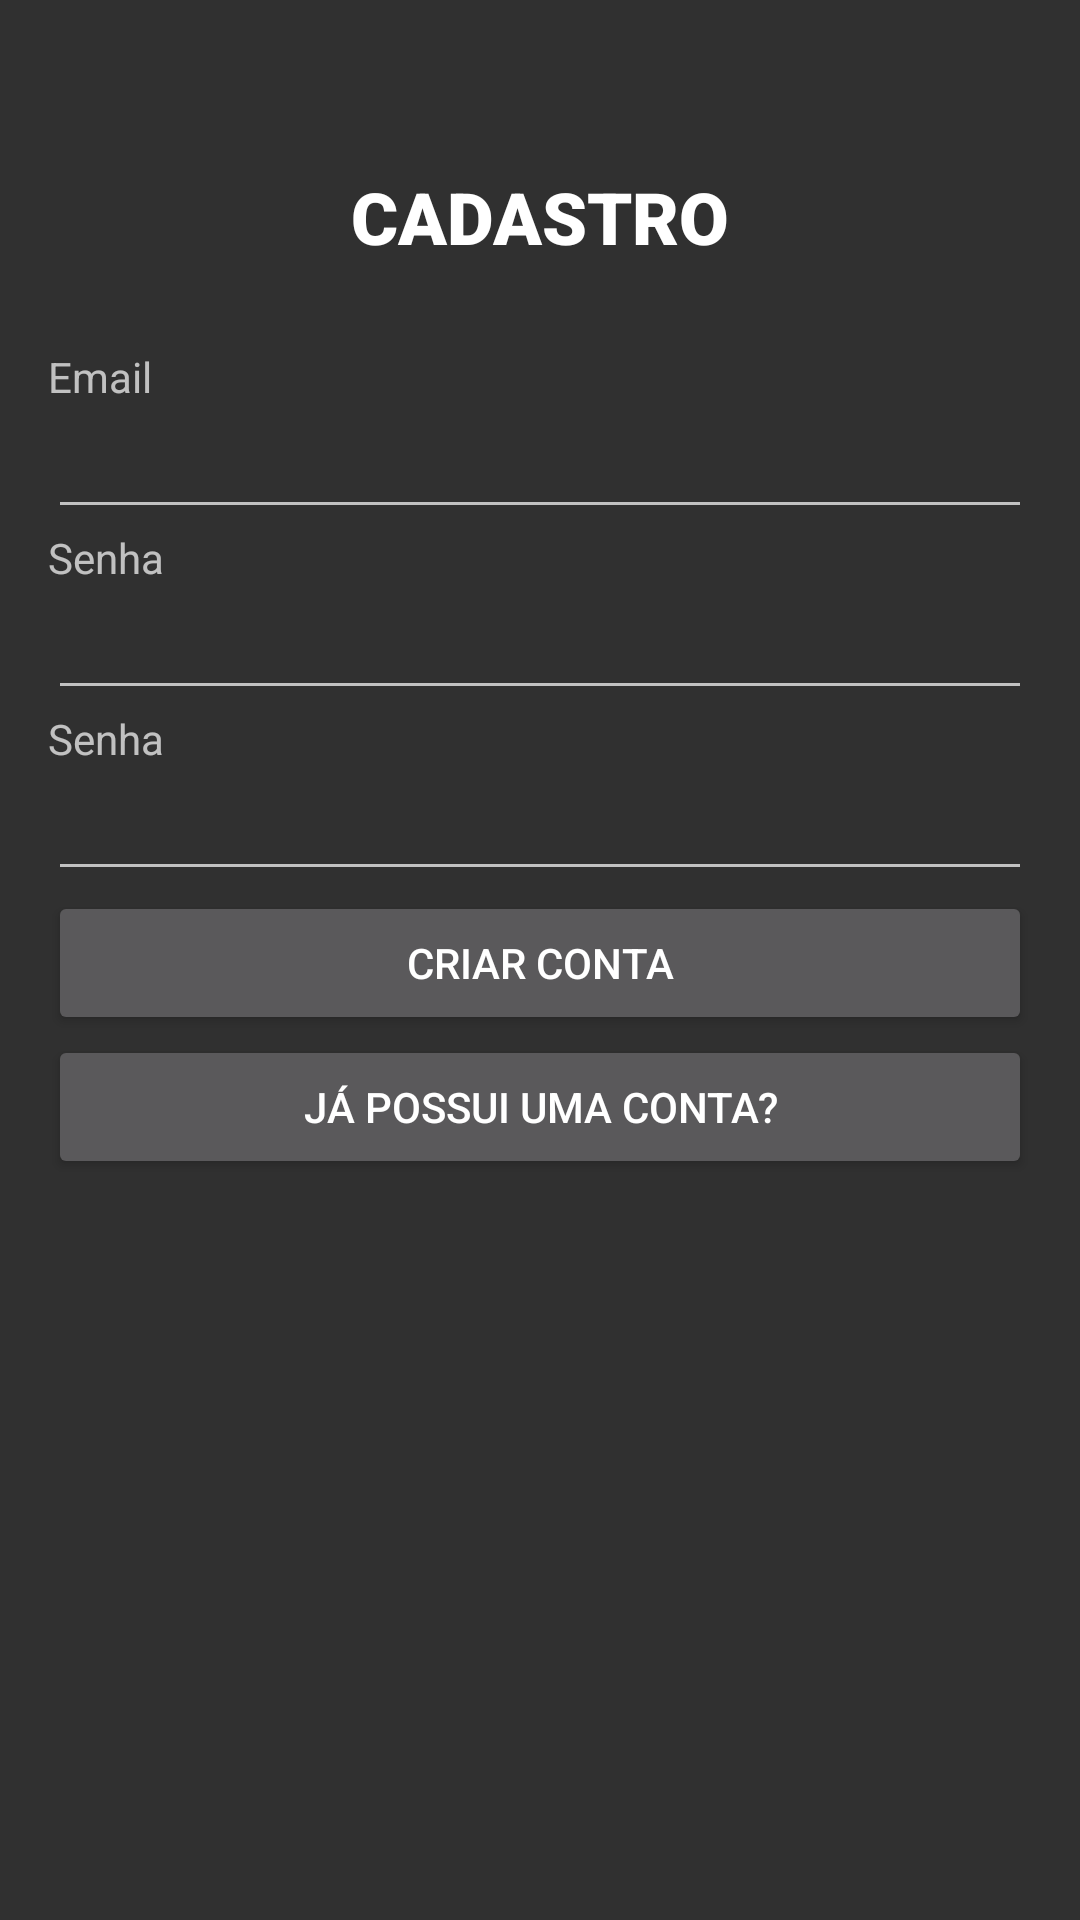

This screen was rendered from an Android layout file. Write that file and the resources it references.
<!-- AndroidManifest.xml: application theme Theme.AppCompat -->
<!-- res/layout/fragment_register.xml -->
<?xml version="1.0" encoding="utf-8"?>
<androidx.constraintlayout.widget.ConstraintLayout xmlns:android="http://schemas.android.com/apk/res/android"
    android:layout_width="match_parent"
    android:layout_height="match_parent">

    <LinearLayout
        android:layout_width="match_parent"
        android:layout_height="match_parent"
        android:orientation="vertical"
        android:padding="16dp"
        >

        <TextView
            android:id="@+id/textView"
            android:layout_width="match_parent"
            android:layout_height="80dp"
            android:paddingTop="20dp"
            android:layout_marginTop="20dp"
            android:fontFamily="sans-serif-black"
            android:text="CADASTRO"
            android:textAlignment="center"
            android:textAppearance="@style/TextAppearance.AppCompat.Body1"
            android:textSize="24sp"
            android:textStyle="bold" />

        <TextView
            android:id="@+id/emailLabel"
            android:layout_width="match_parent"
            android:layout_height="wrap_content"
            android:ems="10"
            android:text="Email" />

        <EditText
            android:id="@+id/txtEmail"
            android:layout_width="match_parent"
            android:layout_height="wrap_content"
            android:ems="10"
            android:inputType="textEmailAddress" />

        <TextView
            android:id="@+id/lblPassword"
            android:layout_width="match_parent"
            android:layout_height="wrap_content"
            android:ems="10"
            android:text="Senha" />

        <EditText
            android:id="@+id/txtPassword"
            android:layout_width="match_parent"
            android:layout_height="wrap_content"
            android:ems="10"
            android:inputType="textPassword"
            />

        <TextView
            android:id="@+id/lblConfirmPass"
            android:layout_width="match_parent"
            android:layout_height="wrap_content"
            android:ems="10"
            android:text="Senha" />

        <EditText
            android:id="@+id/txtConfirmPassword"
            android:layout_width="match_parent"
            android:layout_height="wrap_content"
            android:ems="10"
            android:inputType="textPassword" />

        <Button
            android:id="@+id/btnCadastrar"
            android:layout_width="match_parent"
            android:layout_height="wrap_content"
            android:text="Criar conta" />

        <Button
            android:id="@+id/btnLogin"
            android:layout_width="match_parent"
            android:layout_height="wrap_content"
            android:text="Já possui uma conta?" />
    </LinearLayout>

</androidx.constraintlayout.widget.ConstraintLayout>
<!-- resources referenced by this layout -->
<resources>

</resources>
